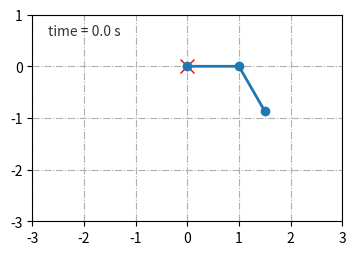

This chart was generated by the following Python code:
# -*- coding: utf-8 -*-
"""
Created on Thu Apr 18 17:03:19 2024

[redacted]
"""

# --- import ---
import numpy as np
from scipy.integrate import solve_ivp
import matplotlib.pyplot as plt
import matplotlib.animation as animation


# --- functions ---
def odes(t, Y, m1, m2, l1, l2, g):
    # Y = phi1, phi2, w1, w2 
    phi1, phi2, w1, w2 = Y[0], Y[1], Y[2], Y[3]
    A = np.array([[(m1+m2)*l1, m2*l2*np.cos(phi1-phi2)],
                  [m2*l1*np.cos(phi1-phi2), m2*l2]])
    b = np.array([-1*(m1+m2)*g*np.sin(phi1)-m2*l2*np.sin(phi1-phi2)*w2*w2,
                  m2*l1*np.sin(phi1-phi2)*w1*w1-m2*g*np.sin(phi2)])
    dw1dt, dw2dt = np.linalg.solve(A, b)
    dydt = np.array([w1, w2, dw1dt, dw2dt]) 
    return dydt

def animate(i):
    # position
    thisx = [0, x1[i], x2[i]]
    thisy = [0, y1[i], y2[i]]

    # trajectory
    history_x = x2[:i]
    history_y = y2[:i]

    line.set_data(thisx, thisy)
    trace.set_data(history_x[-20:], history_y[-20:]) # choose, for example, the last 20 points
    time_text.set_text(time_template % (i*dt)) 

    return line, trace, time_text


# --- main ---
if __name__ == "__main__":
    # parameters
    m1, m2 = 1, 1 # mass
    l1, l2 = 1, 1 # length  
    g = 9.8 # gravity acceleration
    
    # set initial conditions
    phi10, phi20 =  90, 30 # initial angle 
    w10, w20 = 0, 0 # initial angular velocity, w = phi dot
    y0 = np.radians([phi10, phi20, w10, w20]) 
    
    dt = 0.04 # time step in s / s per frame
    t_span = (0, 10) # time span / real time
    t_eval = np.arange(0, 10, dt) # time eval / frames

    # solve ivp
    res = solve_ivp(odes, t_span, y0, t_eval=t_eval, args=(m1, m2, l1, l2, g))
    
    # coordinates transformation to Cartesian
    x1, y1 = l1 * np.sin(res.y[0]), -l1 * np.cos(res.y[0])
    x2, y2 = x1 + l2 * np.sin(res.y[1]), y1 - l2 * np.cos(res.y[1])
    
    # animation
    fig = plt.figure(figsize=(4, 3))
    L = l1 + l2 + 1 # limit
    ax = fig.add_subplot(autoscale_on=False, xlim=(-L, L), ylim=(-L, 1))
    ax.set_aspect('equal') 
    ax.grid(linestyle='-.') 
    
    ax.plot(0, 0, 'rx', ms=10) # pin point
    line, = ax.plot([], [], 'o-', lw=2) # line and pendulum
    trace, = ax.plot([], [], '.-', lw=1, ms=2) # trajectory of pendulum
    time_template = 'time = %.1f s'
    time_text = ax.text(0.05, 0.9, '', alpha=0.8, transform=ax.transAxes)
    
    ani = animation.FuncAnimation(
        fig, animate, len(t_eval), interval=dt*1000, blit=True)
    plt.show()
    
    # ani.save("DoublePendulum.gif")
